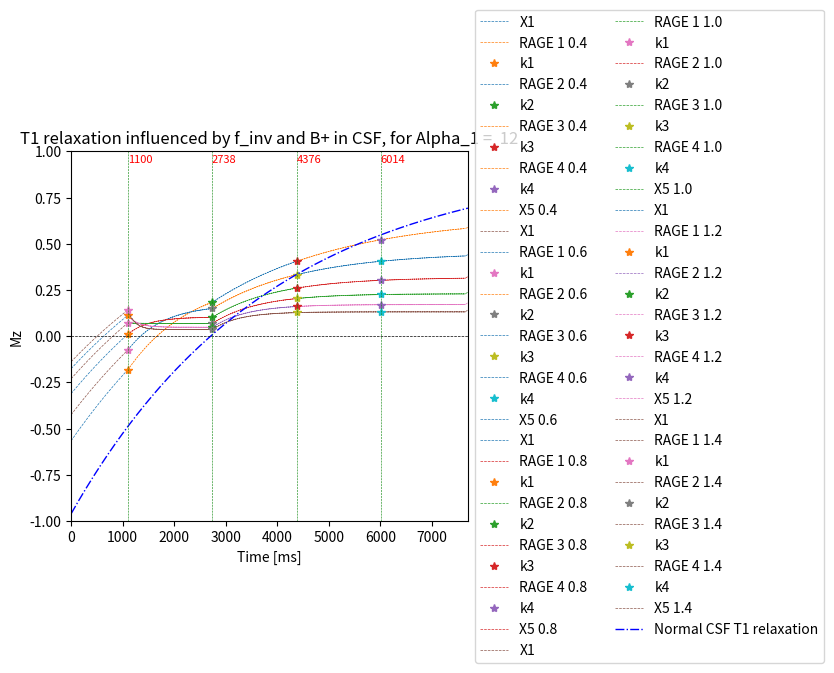

This chart was generated by the following Python code:
# -*- coding: utf-8 -*-
"""
Created on Wed Oct  7 13:32:31 2020

@author: musti
"""

import numpy as np
import matplotlib.pyplot as plt
import pandas as pd

RAGE_1 = int(6.4 * 256) #1638
RAGE_2 = int(6.4 * 256) 
RAGE_3 = int(6.4 * 256)
RAGE_4 = int(6.4 * 256)

cycle = 7700 #7200 kort

flip_1 = 12
flip_2 = 6
flip_3 = 6
flip_4 = 6

Echo_factor = 6.4

flip_ang_1 = flip_1 *(np.pi/180)
flip_ang_2 = flip_2 *(np.pi/180)
flip_ang_3 = flip_3 *(np.pi/180)
flip_ang_4 = flip_4 *(np.pi/180)


slices = 256


#Pulsint = TI_2 - TI_1
epsi = 0.00000001

T1_csf =3900  #ms
T1_gm = 1800 #ms
T1_wm = 1200

f_inv_list = np.round(np.linspace(0.80,1,6), 3)

TI_1 = 1100 # 600 kort
TI_2 = TI_1 + RAGE_1
TI_3 = TI_2 + RAGE_2
TI_4 = TI_3 + RAGE_3

X1 = TI_1

X2 =  abs(TI_2 - (TI_1 + RAGE_1 ))

X3 = abs(TI_3 - (TI_2 + RAGE_2))

X5= abs(cycle - (TI_4 + RAGE_4))

T_1_list =[ T1_csf, T1_gm,T1_wm ]
lession = ['CSF', 'GM', 'WM']

M_csf = np.zeros(cycle)
M_gm = np.zeros(cycle)
M_wm = np.zeros(cycle)
M_tissue = [M_wm]

tissue = 0

B_plus = np.sort( [1, 1.2 ,1.4 , 0.4, 0.6,0.8])
alpha_1 = [flip_ang_1 * i for i in B_plus]
alpha_2= [flip_ang_2 * i for i in B_plus]
alpha_3= [flip_ang_3 * i for i in B_plus]
alpha_4= [flip_ang_4 * i for i in B_plus]

Iterations = 10

f_inv = 0.96 #0.94






y_K1=[]
y_K2=[]
for Bplus in range(len(alpha_1)):

    M0_2 = [1] 
    M0=1
    for m in range(len(M0_2)+Iterations):       
#------------------
    
      
      # Plottar tiden som finns först i listan 
        x_RAGE_1 = []
        for i in range(1,slices+1):
            x_RAGE_1.append((i*epsi + (i-1)* Echo_factor) + X1)
            for j in range(1):
                x_RAGE_1.append(i *(epsi + Echo_factor) + X1)
        
        # the k1 x-point is at np.round(x_RAGE_1[len(x_RAGE_1)//2], 0) = 900
        #------------------ X1 -----------------------
        
        def Mz(t,T1):
                        
            return M0  + (- f_inv * M0_2[m] - M0) * np.exp(-t/T_1_list[tissue])  
        
      
        X1_values = [Mz(t,T_1_list[tissue]) for t in range(X1)]

        #Normal_values = [ f_inv * M0_2[0] * (1-2*np.exp(-t/T_1_list[tissue])) for t in range(int(X1+ RAGE_1 + X2 + RAGE_2 + RAGE_3+ X3 + RAGE_4 + X5))]
        
        #------------------ RAGE 1 -----------------------
        
     
        M_RAGE_1=np.zeros(len(x_RAGE_1))
        M_RAGE_1[0]= X1_values[-1]
                    
                    
        for j in range(1,len(x_RAGE_1)-1,2):
            M_RAGE_1[j] = M_RAGE_1[j-1] * np.cos(alpha_1[Bplus])
            for k in range(1):
                M_RAGE_1[j+k+1] = M_RAGE_1[j] * np.exp(-Echo_factor/T_1_list[tissue]) + (1-np.exp(-Echo_factor/T_1_list[tissue]))
                    
        
        
        #------------------ X2 -----------------------
        
        
        M_X_2 = np.zeros(int(X2))
        for j in range(0,len(M_X_2)):
            M_X_2[j] = M_RAGE_1[-2] * np.exp(-j/T_1_list[tissue]) + (1-np.exp(-j/T_1_list[tissue])) #tar sista värdet av zikzak 
                    
        t_X_2 = np.arange( np.round(X1 + RAGE_1 - Echo_factor, 0) , np.round(X1 + RAGE_1 - Echo_factor + X2-1, 0) )
        
        
        
        #------------------ RAGE 2 -----------------------
        if len(M_X_2) != 0 :
            M_RAGE_2 = np.zeros(len(x_RAGE_1))
            M_RAGE_2[0] = M_X_2[-1]
                            
            for i in range(1,len(M_RAGE_2)-1,2):
                M_RAGE_2[i] = M_RAGE_2[i-1] * np.cos(alpha_2[Bplus])
                for j in range(1):
                    M_RAGE_2[i+j+1] = M_RAGE_2[i] * np.exp(-Echo_factor/T_1_list[tissue]) + (1-np.exp(-Echo_factor/T_1_list[tissue]))
                        
        
        else:
            M_RAGE_2 = np.zeros(len(x_RAGE_1))
            M_RAGE_2[0] = M_RAGE_1[-2]
                            
            for i in range(1,len(M_RAGE_2)-1,2):
                M_RAGE_2[i] = M_RAGE_2[i-1] * np.cos(alpha_2[Bplus])
                for j in range(1):
                    M_RAGE_2[i+j+1] = M_RAGE_2[i] * np.exp(-Echo_factor/T_1_list[tissue]) + (1-np.exp(-Echo_factor/T_1_list[tissue]))
                        
        
        
        #------------------ X3 -----------------------
        
        M_X_3 = np.zeros(int(X3))
        for j in range(0,len(M_X_3)):
            M_X_3[j] = M_RAGE_2[-2] * np.exp(-j/T_1_list[tissue]) + (1-np.exp(-j/T_1_list[tissue])) #tar sista värdet av zikzak 
                    
        t_X_3 = np.arange( np.round(X1 + RAGE_1 - Echo_factor + X2 + RAGE_2 - Echo_factor, 0)  , 
                          np.round(X1 + RAGE_1 - Echo_factor + X2 + RAGE_2 - Echo_factor + X3-1, 0))
    
        #M0_2.append(M_X_3[-1])
        
        #------------------ RAGE 3 -----------------------
        if len(M_X_3) != 0 :
            M_RAGE_3 = np.zeros(len(x_RAGE_1))
            M_RAGE_3[0] = M_X_3[-1]
                        
            for i in range(1,len(M_RAGE_2)-1,2):
                M_RAGE_3[i] = M_RAGE_3[i-1] * np.cos(alpha_3[Bplus])
                for j in range(1):
                    M_RAGE_3[i+j+1] = M_RAGE_3[i] * np.exp(-Echo_factor/T_1_list[tissue]) + (1-np.exp(-Echo_factor/T_1_list[tissue]))
                        
    
        else:
            M_RAGE_3 = np.zeros(len(x_RAGE_1))
            M_RAGE_3[0] = M_RAGE_2[-2]
                            
            for i in range(1,len(M_RAGE_3)-1,2):
                M_RAGE_3[i] = M_RAGE_3[i-1] * np.cos(alpha_3[Bplus])
                for j in range(1):
                    M_RAGE_3[i+j+1] = M_RAGE_3[i] * np.exp(-Echo_factor/T_1_list[tissue]) + (1-np.exp(-Echo_factor/T_1_list[tissue]))
                    
#                M_X_3 = np.zeros(int(X3))
        
                
        
        if len(M_RAGE_3) != 0 :
            M_RAGE_4 = np.zeros(len(x_RAGE_1))
            M_RAGE_4[0] = M_RAGE_3[-2]
                        
            for i in range(1,len(M_RAGE_2)-1,2):
                M_RAGE_4[i] = M_RAGE_4[i-1] * np.cos(alpha_4[Bplus])
                for j in range(1):
                    M_RAGE_4[i+j+1] = M_RAGE_4[i] * np.exp(-Echo_factor/T_1_list[tissue]) + (1-np.exp(-Echo_factor/T_1_list[tissue]))
                        
                
   
        # else:
        #     M_RAGE_4 = np.zeros(len(x_RAGE_1))
        #     M_RAGE_4[0] = M_RAGE_3[-2]
                            
        #     for i in range(1,len(M_RAGE_4)-1,2):
        #         M_RAGE_4[i] = M_RAGE_4[i-1] * np.cos(alpha_4[Bplus])
        #         for j in range(1):
        #             M_RAGE_4[i+j+1] = M_RAGE_4[i] * np.exp(-Echo_factor/T_1_list[tissue]) + (1-np.exp(-Echo_factor/T_1_list[tissue]))
                    

   
    
        M_X_5 = np.zeros(int(X5))        
        for j in range(0,len(M_X_5)):
            M_X_5[j] = M_RAGE_4[-2] * np.exp(-j/T_1_list[tissue]) + (1-np.exp(-j/T_1_list[tissue])) #tar sista värdet av zikzak 
                    
        t_X_5 = np.arange( int(TI_4 + RAGE_4)  , int(cycle))    
        
        M0_2.append(M_X_5[-1])
    
    Colors = ['#ff7f0e', '#1f77b4', '#d62728', '#2ca02c', '#e377c2', '#8c564b', '#e377c2', '#bcbd22', '#bcbd22', '#d62728' '#458b74', '#458b74']
    Colors2 = ['#1f77b4', '#ff7f0e', '#2ca02c', '#d62728', '#9467bd', '#8c564b', '#e377c2', '#7f7f7f', '#bcbd22', '#17becf' '#458b74', '#d62728']
        
    #------------------ Plotting The Data -----------------------
    
    
    # plt.plot(np.arange(len(X1_values)) , X1_values, '--', linewidth=0.5, label='X1')
    
    # plt.plot(x_RAGE_1[:-1] , M_RAGE_1[:-1], '--', linewidth=0.5, label='RAGE 1 {}'.format(B_plus[Bplus]), color='{}'.format(Colors[Bplus]))
    
    # plt.plot(x_RAGE_1[0], M_RAGE_1[0] ,'*', label = 'k1')
    
    # plt.plot([i + np.round( RAGE_1 - Echo_factor + X2, 0) for i in x_RAGE_1[:-1]] , M_RAGE_2[:-1], '--', linewidth=0.5, label='RAGE 2 {}'.format(B_plus[Bplus]), color='{}'.format(Colors2[Bplus]))
    
    # plt.plot(t_X_2, M_X_2[:-1], '--', label='X2', linewidth=0.5)
    
    # plt.plot(t_X_3, M_X_3[:-1], 'm--', label='X3', linewidth=0.5)
    
    
    
    #plt.plot(np.round(X1+ RAGE_1 + X2 + RAGE_2//2,0), M_RAGE_2[len(x_RAGE_1[:-1])//2 + 1] ,'*', label = 'k2')


    #plt.plot(np.arange(X1+ RAGE_1 + X2 + RAGE_2 + X3-1), Normal_values, 'b-.', linewidth=1, label='Normal {} T1 relaxation'.format(lession[tissue]))

    plt.plot(np.arange(len(X1_values)) , X1_values, '--', linewidth=0.5, label='X1')
    plt.plot(x_RAGE_1[:-1] , M_RAGE_1[:-1], '--', linewidth=0.5, label='RAGE 1 {}'.format(B_plus[Bplus]), color='{}'.format(Colors[Bplus]))
    plt.plot(x_RAGE_1[0], M_RAGE_1[0] ,'*', label = 'k1')
    plt.plot([i + np.round(RAGE_2 + X2, 0) for i in x_RAGE_1[:-1]] , M_RAGE_2[:-1], '--', linewidth=0.5, label='RAGE 2 {}'.format(B_plus[Bplus]), color='{}'.format(Colors2[Bplus]))
    plt.plot([i + np.round(RAGE_2 + X2, 0) for i in x_RAGE_1[:-1]][0], M_RAGE_2[0] ,'*', label = 'k2')
    plt.plot([i + np.round(RAGE_2 + X2 + RAGE_3, 0) for i in x_RAGE_1[:-1]] , M_RAGE_3[:-1], '--', linewidth=0.5, label='RAGE 3 {}'.format(B_plus[Bplus]), color='{}'.format(Colors[Bplus]))
    plt.plot([i + np.round(RAGE_2 + X2 + RAGE_3, 0) for i in x_RAGE_1[:-1]][0], M_RAGE_3[0] ,'*', label = 'k3')
    
    plt.plot([i + np.round(RAGE_2 + X2 + RAGE_3 + RAGE_4, 0) for i in x_RAGE_1[:-1]] , M_RAGE_4[:-1], '--', linewidth=0.5, label='RAGE 4 {}'.format(B_plus[Bplus]), color='{}'.format(Colors[Bplus]))
    plt.plot([i + np.round(RAGE_2 + X2 + RAGE_3 + RAGE_4, 0) for i in x_RAGE_1[:-1]][0], M_RAGE_4[0] ,'*', label = 'k4')

    plt.plot(t_X_5, M_X_5, '--', linewidth=0.5, label='X5 {}'.format(B_plus[Bplus]), color='{}'.format(Colors[Bplus]))
    
    
    
plt.plot(np.arange(cycle), 0.96* (1-2*np.exp(-np.arange(cycle)/T_1_list[tissue])), 'b-.', linewidth=1, label='Normal {} T1 relaxation'.format(lession[tissue]) )




# #=============================================================================

fig1 = plt.figure(1)
x0 = [0, cycle]
y0 = [0, 0]
plt.plot(x0,y0, 'k--', linewidth=0.5)
plt.xlabel('Time [ms]')
plt.ylabel('Mz')
plt.title('T1 relaxation influenced by f_inv and B+ in {}, for Alpha_1 =  {}' .format(lession[tissue], flip_1))

plt.axvline(x=TI_1, linewidth=0.4, color='g', linestyle='--')
plt.axvline(x=TI_2, linewidth=0.4, color='g', linestyle='--')
plt.axvline(x=TI_3, linewidth=0.4, color='g', linestyle='--')
plt.axvline(x=TI_4, linewidth=0.4, color='g', linestyle='--')

plt.text(TI_1-5, 0.94, TI_1, fontsize=8, style='italic', color='r')
plt.text(TI_2-5, 0.94, TI_2, fontsize=8, style='italic', color='r')
plt.text(TI_3-5, 0.94, TI_3, fontsize=8, style='italic', color='r')
plt.text(TI_4-5, 0.94, TI_4, fontsize=8, style='italic', color='r')



plt.xlim((0, cycle))
plt.ylim((-1,1))


ax = plt.subplot(111)
box = ax.get_position()
ax.set_position([box.x0, box.y0, box.width * 0.8, box.height])
ax.legend(loc='center left', bbox_to_anchor=(1, 0.5), ncol=2)

plt.show()